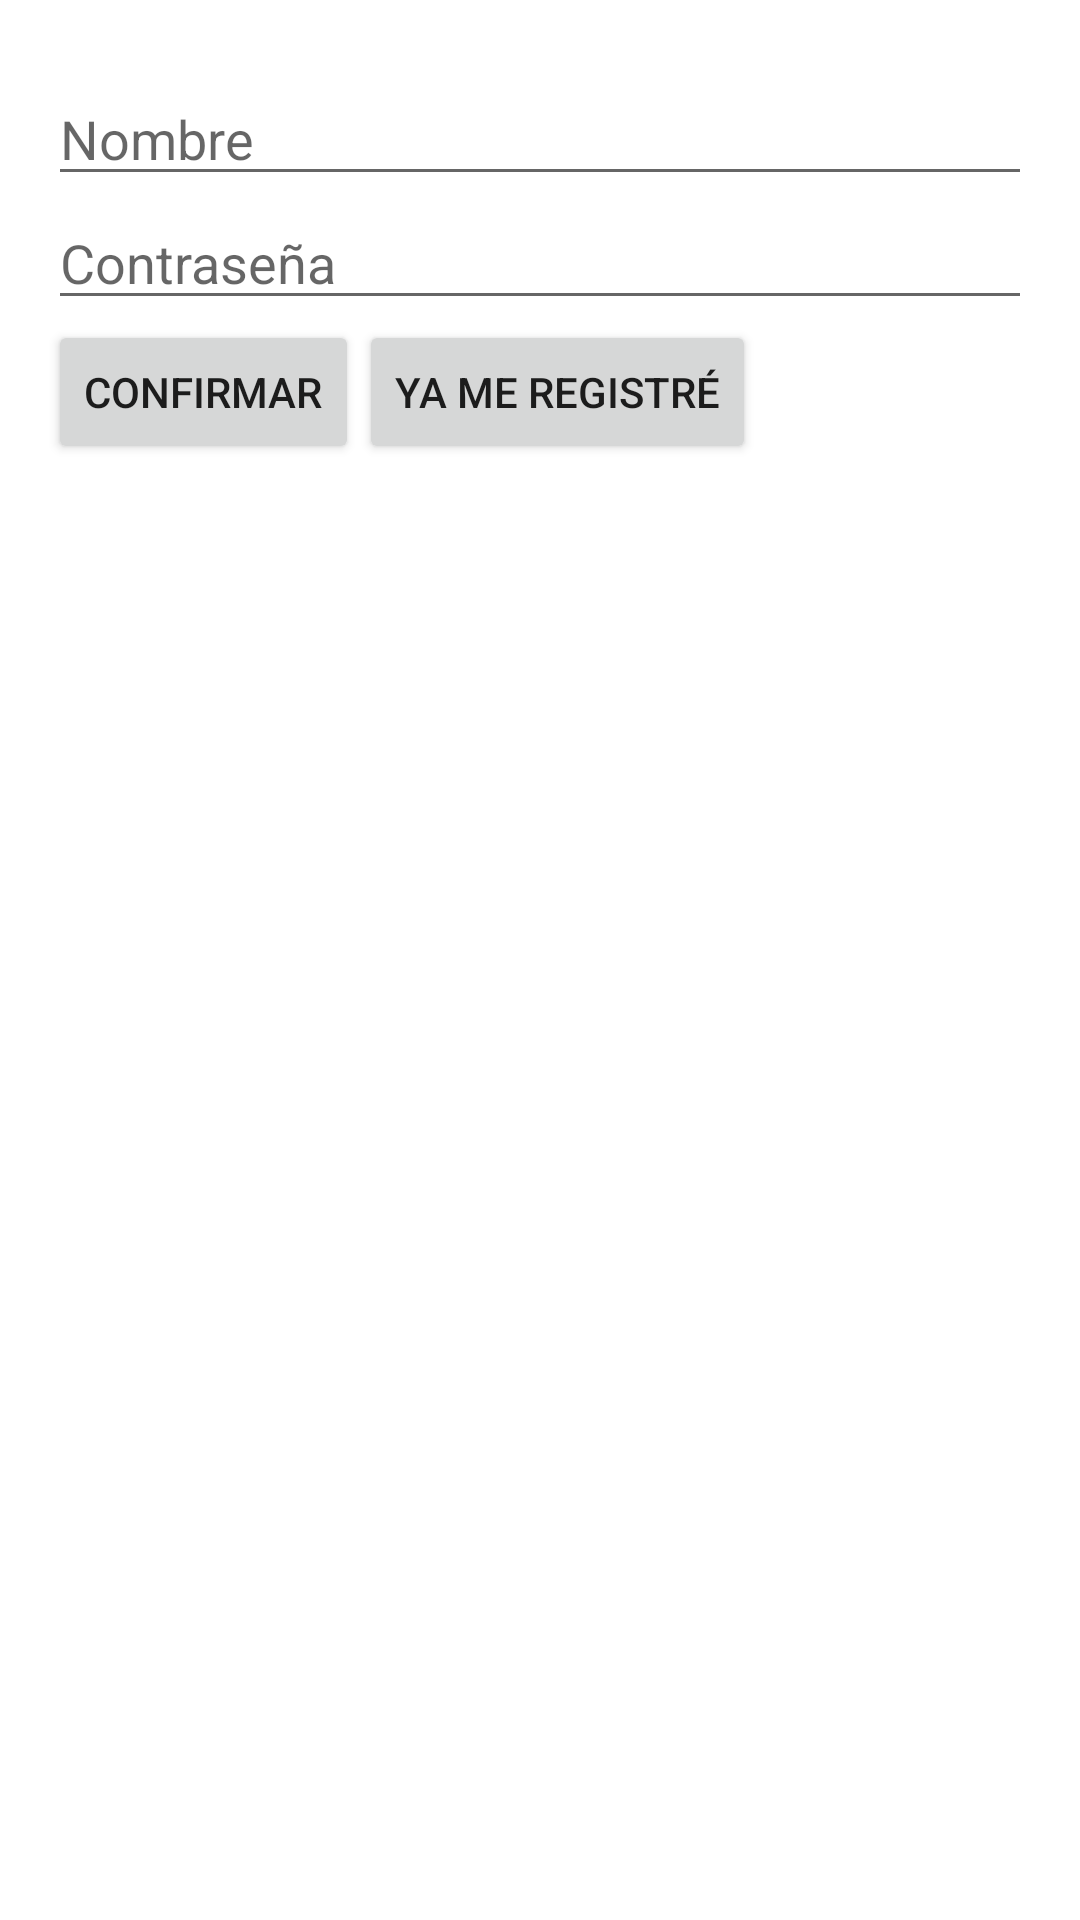

Layout XML and referenced resources for this Android screen:
<!-- AndroidManifest.xml: application theme Theme.Oficios -->
<!-- res/layout/activity_iniciar_sesion.xml -->
<?xml version="1.0" encoding="utf-8"?>
<RelativeLayout xmlns:android="http://schemas.android.com/apk/res/android"
    xmlns:tools="http://schemas.android.com/tools"
    android:layout_width="match_parent"
    android:layout_height="match_parent"
    android:paddingLeft="16dp"
    android:paddingRight="16dp"
    tools:context=".IniciarSesion">

    <ImageView
        android:id="@+id/logo3"
        android:layout_width="wrap_content"
        android:layout_height="wrap_content"
        android:src="@drawable/abc_vector_test" />

    <EditText
        android:id="@+id/nombreRegistro"
        android:layout_width="match_parent"
        android:layout_height="wrap_content"
        android:layout_below="@id/logo3"
        android:hint="Nombre"
        android:inputType="text"/>

    <EditText
        android:id="@+id/contrasegnaRegistro"
        android:layout_width="match_parent"
        android:layout_height="wrap_content"
        android:layout_below="@id/nombreRegistro"
        android:hint="Contraseña"
        android:inputType="text"/>

    <Button
        android:id="@+id/confirmarRegistro"
        android:layout_width="wrap_content"
        android:layout_height="wrap_content"
        android:layout_below="@id/contrasegnaRegistro"
        android:text="Confirmar"/>

    <Button
        android:id="@+id/yaRegistrado"
        android:layout_width="wrap_content"
        android:layout_height="wrap_content"
        android:layout_toRightOf="@id/confirmarRegistro"
        android:layout_alignBaseline="@id/confirmarRegistro"
        android:text="Ya me registré"/>

</RelativeLayout>
<!-- resources referenced by this layout -->
<resources>
  <style name="Theme.Oficios" parent="Theme.MaterialComponents.DayNight.DarkActionBar">
          
          <item name="colorPrimary">@color/purple_500</item>
          <item name="colorPrimaryVariant">@color/purple_700</item>
          <item name="colorOnPrimary">@color/white</item>
          
          <item name="colorSecondary">@color/teal_200</item>
          <item name="colorSecondaryVariant">@color/teal_700</item>
          <item name="colorOnSecondary">@color/black</item>
          
          <item name="android:statusBarColor" tools:targetApi="l">?attr/colorPrimaryVariant</item>
          
      </style>
  <!-- not gathered from this repository: default colours our renderer supplied (Android Studio template values) -->
  <color name="purple_500">#FF6200EE</color>
  <color name="purple_700">#FF3700B3</color>
  <color name="teal_200">#FF03DAC5</color>
  <color name="teal_700">#FF018786</color>
  <color name="black">#FF000000</color>
  <color name="white">#FFFFFFFF</color>
</resources>
